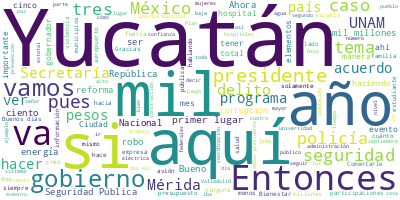

The table this chart was drawn from, first rows:
Participante, Texto, Sentimiento, Palabras, Dia, Mes, Anio
PRESIDENTE ANDRES MANUEL LOPEZ OBRADOR, Buenos días. Nos da mucho gusto llevar a…, 0.0, 106, 28, 10, 2021
PRESIDENTE ANDRES MANUEL LOPEZ OBRADOR, Vamos a informar sobre este caso especia…, 0.0, 34, 28, 10, 2021
PRESIDENTE ANDRES MANUEL LOPEZ OBRADOR, Hay, desde luego, algunos casos que se l…, 0.0, 75, 28, 10, 2021
PRESIDENTE ANDRES MANUEL LOPEZ OBRADOR, Vamos a darle la palabra al gobernador M…, 0.0, 32, 28, 10, 2021
MAURICIO VILA DOSAL, Muchas gracias, señor presidente. Primer…, 0.0, 15, 28, 10, 2021
MAURICIO VILA DOSAL, Saludar al gabinete de seguridad que se …, 0.0, 11, 28, 10, 2021
MAURICIO VILA DOSAL, Y como usted me pidió, señor presidente,…, 0.0, 25, 28, 10, 2021
MAURICIO VILA DOSAL, El primero es más y mayor infraestructur…, 0.0, 9, 28, 10, 2021
MAURICIO VILA DOSAL, El segundo, más y mejores condiciones la…, 0.0, 10, 28, 10, 2021
MAURICIO VILA DOSAL, Y el tercero, el impulso a las acciones …, 0.0, 12, 28, 10, 2021
MAURICIO VILA DOSAL, ¿Cómo vamos en los principales indicador…, 0.0, 8, 28, 10, 2021
MAURICIO VILA DOSAL, Bueno, Yucatán es un estado de la Repúbl…, 0.0, 66, 28, 10, 2021
MAURICIO VILA DOSAL, Por otro lado, también tenemos la menor …, 0.0, 43, 28, 10, 2021
MAURICIO VILA DOSAL, Durante el año 2020 logramos reducir en …, 0.0, 67, 28, 10, 2021
MAURICIO VILA DOSAL, Le comentábamos al presidente que durant…, 0.0, 46, 28, 10, 2021
MAURICIO VILA DOSAL, Y, por otro lado, también es muy importa…, 0.0, 113, 28, 10, 2021
MAURICIO VILA DOSAL, Comentarles que aquí en Yucatán tenemos …, 0.0, 44, 28, 10, 2021
MAURICIO VILA DOSAL, Comentarles también que estamos muy cont…, 0.0, 36, 28, 10, 2021
MAURICIO VILA DOSAL, Comentarles también que Yucatán es el pr…, 0.0, 53, 28, 10, 2021
MAURICIO VILA DOSAL, Comentarles que también el gobierno esta…, 0.0, 52, 28, 10, 2021
MAURICIO VILA DOSAL, ¿Qué hemos hecho en seguridad aquí en Yu…, 0.0, 8, 28, 10, 2021
MAURICIO VILA DOSAL, Pues primero que nada hacer un reconocim…, 0.0, 94, 28, 10, 2021
MAURICIO VILA DOSAL, Platicábamos también en la mañana que du…, 0.0, 40, 28, 10, 2021
MAURICIO VILA DOSAL, Platicábamos un poquito de que aquí en Y…, 0.0, 44, 28, 10, 2021
MAURICIO VILA DOSAL, Todos nuestros elementos cuentan con acc…, 0.0, 22, 28, 10, 2021
MAURICIO VILA DOSAL, Y, también, comentábamos que somos el ún…, 0.0, 47, 28, 10, 2021
MAURICIO VILA DOSAL, Por otro lado, una prestación que inicia…, 0.0, 127, 28, 10, 2021
MAURICIO VILA DOSAL, Por otro lado, nos da mucho gusto que du…, 0.0, 67, 28, 10, 2021
MAURICIO VILA DOSAL, Hemos estado trabajando también muchísim…, 0.0, 45, 28, 10, 2021
MAURICIO VILA DOSAL, La policía de Yucatán ha jugado un papel…, 0.0, 48, 28, 10, 2021
MAURICIO VILA DOSAL, Por el otro lado, ha existido una vigila…, 0.0, 22, 28, 10, 2021
MAURICIO VILA DOSAL, Y la verdad es que también ha habido una…, 0.0, 49, 28, 10, 2021
MAURICIO VILA DOSAL, También es importante señalar que durant…, 0.0, 71, 28, 10, 2021
MAURICIO VILA DOSAL, Señor presidente:, 0.0, 2, 28, 10, 2021
MAURICIO VILA DOSAL, Quiero agradecerle muchísimo porque aquí…, 0.0, 65, 28, 10, 2021
MAURICIO VILA DOSAL, Este año pues ya decimos así, solamente …, 0.0, 39, 28, 10, 2021
MAURICIO VILA DOSAL, Por otro lado, comentarle que desde la M…, 0.0, 50, 28, 10, 2021
MAURICIO VILA DOSAL, Comentarle, presidente, que las Naciones…, 0.0, 48, 28, 10, 2021
MAURICIO VILA DOSAL, Por otro lado, desde la fiscalía general…, 0.0, 38, 28, 10, 2021
MAURICIO VILA DOSAL, Por otro lado, en el tema de proximidad …, 0.0, 63, 28, 10, 2021
MAURICIO VILA DOSAL, Por otro lado, presidente, también comen…, 0.0, 59, 28, 10, 2021
MAURICIO VILA DOSAL, ¿Qué más estamos haciendo para prevenir …, 0.0, 10, 28, 10, 2021
MAURICIO VILA DOSAL, Comentarle, presidente, que nos hemos en…, 0.0, 49, 28, 10, 2021
MAURICIO VILA DOSAL, Le comentaba yo que ahora que cambiaron …, 0.0, 97, 28, 10, 2021
MAURICIO VILA DOSAL, Comentarle que también hemos ingresado a…, 0.0, 35, 28, 10, 2021
MAURICIO VILA DOSAL, Tenemos un trabajo muy coordinado aquí e…, 0.0, 40, 28, 10, 2021
MAURICIO VILA DOSAL, El tema de nuestro Centro Estatal de Pre…, 0.0, 40, 28, 10, 2021
MAURICIO VILA DOSAL, Y, bueno, señor presidente, pues eso es …, 0.0, 16, 28, 10, 2021
MAURICIO VILA DOSAL, Y de nueva cuenta le volvemos a agradece…, 0.0, 32, 28, 10, 2021
MAURICIO VILA DOSAL, Muchas gracias., 0.0, 2, 28, 10, 2021
LUIS CRESENCIO SANDOVAL GONZALEZ, Con su permiso, señor presidente., 0.0, 5, 28, 10, 2021
LUIS CRESENCIO SANDOVAL GONZALEZ, Bien, veremos la situación de la segurid…, 0.0, 85, 28, 10, 2021
LUIS CRESENCIO SANDOVAL GONZALEZ, En la incidencia delictiva, vemos aquí e…, 0.0, 56, 28, 10, 2021
LUIS CRESENCIO SANDOVAL GONZALEZ, Únicamente el homicidio doloso es en el …, 0.0, 51, 28, 10, 2021
LUIS CRESENCIO SANDOVAL GONZALEZ, Trata de personas, un delito que en el a…, 0.0, 51, 28, 10, 2021
LUIS CRESENCIO SANDOVAL GONZALEZ, Homicidios dolosos, este tiene una tende…, 0.0, 50, 28, 10, 2021
LUIS CRESENCIO SANDOVAL GONZALEZ, Robo a casa habitación, un delito que ta…, 0.0, 66, 28, 10, 2021
LUIS CRESENCIO SANDOVAL GONZALEZ, En el robo a transeúntes, tenemos tres e…, 0.0, 21, 28, 10, 2021
LUIS CRESENCIO SANDOVAL GONZALEZ, El robo a negocios, cuatro en septiembre…, 0.0, 65, 28, 10, 2021
LUIS CRESENCIO SANDOVAL GONZALEZ, En narcomenudeo también hacia la baja la…, 0.0, 20, 28, 10, 2021
... 199 more rows
